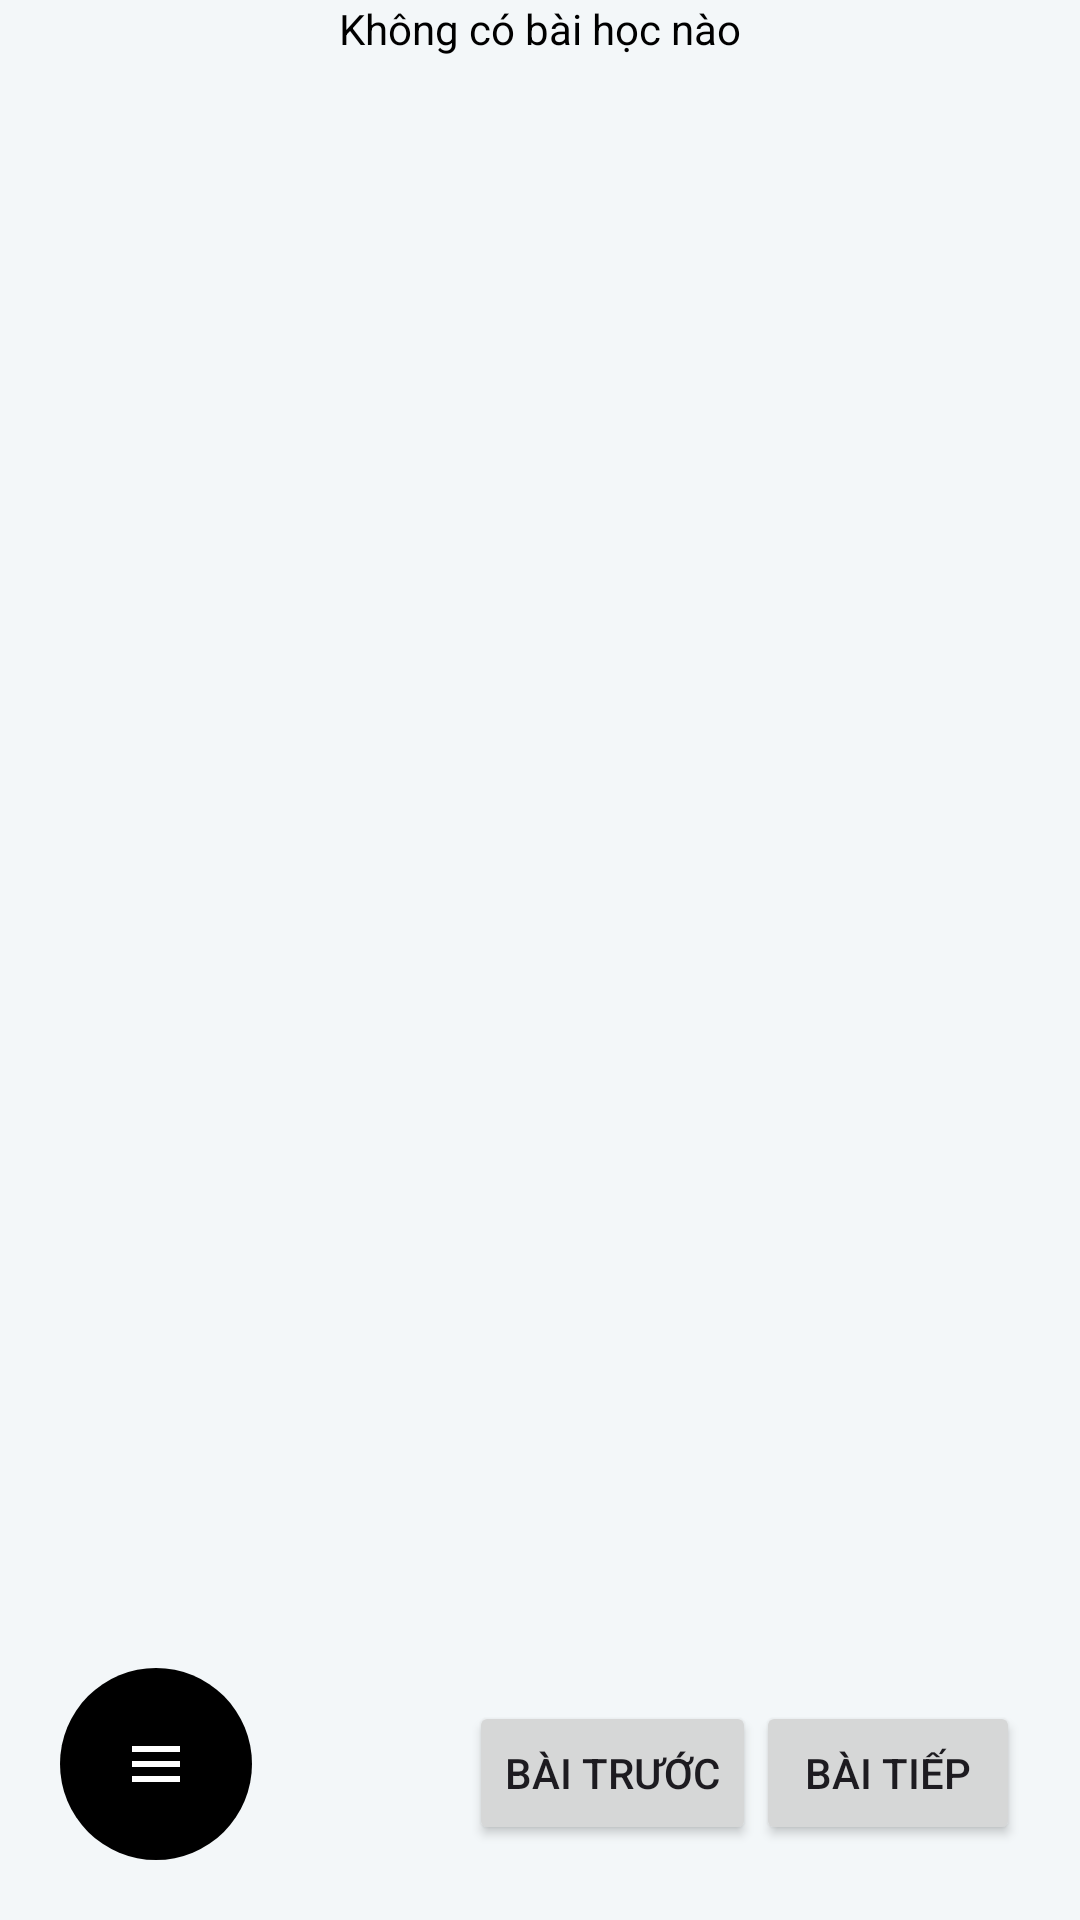

Produce the Android XML layout that renders to this screen, including the resource entries it uses.
<!-- AndroidManifest.xml: application theme Theme.MyLap -->
<!-- res/layout/activity_topic_learn.xml -->
<?xml version="1.0" encoding="utf-8"?>
<androidx.drawerlayout.widget.DrawerLayout xmlns:android="http://schemas.android.com/apk/res/android"
    xmlns:app="http://schemas.android.com/apk/res-auto"
    xmlns:tools="http://schemas.android.com/tools"
    android:id="@+id/drawer_layout"
    android:layout_width="match_parent"
    android:layout_height="match_parent"
    android:background="@color/background"
    android:fitsSystemWindows="true"
    tools:openDrawer="start">

    <FrameLayout
        android:id="@+id/fullLayout"
        android:layout_width="match_parent"
        android:layout_height="match_parent">

        <LinearLayout
            android:id="@+id/none_topic"
            android:layout_width="match_parent"
            android:layout_height="wrap_content"
            android:background="@color/background"
            android:orientation="vertical">

            <TextView
                android:id="@+id/text_load_topic"
                android:layout_width="match_parent"
                android:layout_height="wrap_content"
                android:text="Không có bài học nào"
                android:textColor="#000"
                android:gravity="center"
                />

        </LinearLayout>

        <LinearLayout
            android:id="@+id/layout_video"
            android:layout_width="match_parent"
            android:layout_height="match_parent"
            android:background="@color/background"
            android:orientation="vertical"
            android:visibility="gone">

            <RelativeLayout
                android:id="@+id/videoLayout"
                android:layout_width="match_parent"
                android:layout_height="213dp">

                <VideoView
                    android:id="@+id/videoView"
                    android:layout_width="match_parent"
                    android:layout_height="wrap_content" />

                
                <FrameLayout
                    android:id="@+id/mediaControllerContainer"
                    android:layout_width="match_parent"
                    android:layout_height="match_parent"
                    android:layout_centerInParent="true" />
            </RelativeLayout>

            <LinearLayout
                android:layout_width="match_parent"
                android:layout_height="wrap_content"
                android:gravity="center"
                android:orientation="vertical"
                android:padding="12dp">

                <TextView
                    android:id="@+id/topic_name_video"
                    android:layout_width="wrap_content"
                    android:layout_height="wrap_content"
                    android:textColor="@color/textColorSecondary"
                    android:textSize="24dp"
                    android:textStyle="bold" />

                <TextView
                    android:id="@+id/topic_update_date_video"
                    android:layout_width="match_parent"
                    android:layout_height="wrap_content"
                    android:layout_marginTop="24dp"
                    android:textColor="#000"
                    android:textSize="12dp"
                    android:textStyle="italic" />

                <TextView
                    android:id="@+id/topic_des_video"
                    android:layout_width="match_parent"
                    android:layout_height="wrap_content"
                    android:layout_marginTop="12dp"
                    android:letterSpacing="0.03"
                    android:lineSpacingExtra="4dp"
                    android:textColor="#000"
                    android:textSize="16dp" />

            </LinearLayout>

        </LinearLayout>

        <LinearLayout
            android:id="@+id/layout_document"
            android:layout_width="match_parent"
            android:layout_height="wrap_content"
            android:background="@color/background"
            android:orientation="vertical"
            android:visibility="gone">

            <ScrollView
                android:layout_width="match_parent"
                android:layout_height="match_parent">

                <LinearLayout
                    android:layout_width="match_parent"
                    android:layout_height="match_parent"
                    android:gravity="center"
                    android:orientation="vertical"
                    android:padding="12dp">

                    <TextView
                        android:id="@+id/topic_name_document"
                        android:layout_width="match_parent"
                        android:layout_height="wrap_content"
                        android:textColor="@color/textColorSecondary"
                        android:textSize="24dp"
                        android:textStyle="bold" />

                    <TextView
                        android:id="@+id/topic_update_date_document"
                        android:layout_width="match_parent"
                        android:layout_height="wrap_content"
                        android:layout_marginTop="24dp"
                        android:textColor="#000"
                        android:textSize="12dp"
                        android:textStyle="italic" />

                    <WebView
                        android:id="@+id/webview_document"
                        android:layout_width="match_parent"
                        android:layout_height="match_parent" />

                </LinearLayout>

            </ScrollView>

        </LinearLayout>

        <LinearLayout
            android:id="@+id/layout_practice"
            android:layout_width="match_parent"
            android:layout_height="wrap_content"
            android:background="@color/background"
            android:orientation="vertical"
            android:visibility="gone">

            <ScrollView
                android:layout_width="match_parent"
                android:layout_height="wrap_content"
                android:layout_marginBottom="100dp">

                <LinearLayout
                    android:layout_width="match_parent"
                    android:layout_height="wrap_content"
                    android:gravity="center"
                    android:orientation="vertical"
                    android:padding="12dp">

                    <TextView
                        android:layout_width="match_parent"
                        android:layout_height="wrap_content"
                        android:text="BÀI TẬP"
                        android:textColor="@color/textColorSecondary"
                        android:textSize="30dp"
                        android:textStyle="bold"
                        android:gravity="center"/>

                    <TextView
                        android:id="@+id/topic_name_practice"
                        android:layout_width="match_parent"
                        android:layout_height="wrap_content"
                        android:textColor="@color/textColorSecondary"
                        android:textSize="24dp"
                        android:textStyle="bold" />








                    <androidx.recyclerview.widget.RecyclerView
                        android:id="@+id/recyclerView_listQuestion"
                        android:layout_width="match_parent"
                        android:layout_height="wrap_content"
                        app:layoutManager="androidx.recyclerview.widget.LinearLayoutManager"
                        tools:listitem="@layout/list_item_question" />

                </LinearLayout>

            </ScrollView>

        </LinearLayout>

        <ImageView
            android:id="@+id/btn_open_drawer"
            android:layout_width="wrap_content"
            android:layout_height="wrap_content"
            android:layout_gravity="start|bottom"
            android:layout_marginStart="20dp"
            android:layout_marginBottom="20dp"
            android:padding="20dp"
            android:src="@drawable/ic_dehaze"
            android:background="@drawable/circle_shape" />

        <LinearLayout
            android:layout_width="wrap_content"
            android:layout_height="wrap_content"
            android:layout_gravity="end|bottom"
            android:layout_marginRight="20dp"
            android:layout_marginBottom="25dp"
            >
            <Button
                android:id="@+id/btn_prev_topic"
                android:layout_width="wrap_content"
                android:layout_height="wrap_content"
                android:text="Bài trước"
                />
            <Button
                android:id="@+id/btn_next_topic"
                android:layout_width="wrap_content"
                android:layout_height="wrap_content"
                android:text="Bài tiếp"
                />
        </LinearLayout>

    </FrameLayout>

    <com.google.android.material.navigation.NavigationView
        android:id="@+id/nav_view"
        android:layout_width="wrap_content"
        android:layout_height="match_parent"
        android:layout_gravity="start"
        android:background="@color/background"
        app:headerLayout="@layout/nav_header_main"
        app:menu="@menu/menu_topic_course">

        <ExpandableListView
            android:id="@+id/expandableListView"
            android:layout_width="match_parent"
            android:layout_height="match_parent"
            android:layout_gravity="start"
            android:layout_marginTop="160dp"
            android:groupIndicator="@null" />
    </com.google.android.material.navigation.NavigationView>

</androidx.drawerlayout.widget.DrawerLayout>
<!-- res/layout/nav_header_main.xml (included above) -->
<LinearLayout xmlns:android="http://schemas.android.com/apk/res/android"
    xmlns:app="http://schemas.android.com/apk/res-auto"
    xmlns:tools="http://schemas.android.com/tools"
    android:id="@+id/navHeader"
    android:layout_width="match_parent"
    android:layout_height="wrap_content"
    android:background="@color/background"
    android:orientation="vertical"
    android:gravity="bottom"
    android:paddingLeft="16dp"
    android:paddingTop="32dp"
    android:paddingRight="16dp"
    android:theme="@style/ThemeOverlay.AppCompat.Dark">

    
    <ImageView
        android:id="@+id/navHeaderImageView"
        android:layout_width="wrap_content"
        android:layout_height="72dp"
        android:src="@drawable/logo"
        android:layout_gravity="center"
        android:scaleType="fitCenter"
        />

    
    <TextView
        android:id="@+id/navHeaderTitle"
        android:layout_width="wrap_content"
        android:layout_height="wrap_content"
        android:text="Danh sách khóa học"
        android:textColor="@color/textColorSecondary"
        android:textSize="16dp"
        android:textAppearance="@style/TextAppearance.AppCompat.Body1" />


</LinearLayout>
<!-- resources referenced by this layout -->
<resources>
  <color name="background">#f3f7f9</color>
  <color name="textColorSecondary">#20447d</color>
  <!-- drawable circle_shape (drawable) -->
  <?xml version="1.0" encoding="utf-8"?>
  <shape xmlns:android="http://schemas.android.com/apk/res/android"
      android:shape="oval">
      <solid android:color="#000" /> 
  </shape>
  <!-- drawable ic_dehaze (drawable) -->
  <?xml version="1.0" encoding="utf-8"?>
  <vector xmlns:android="http://schemas.android.com/apk/res/android"
      android:width="24dp"
      android:height="24dp"
      android:viewportWidth="24.0"
      android:viewportHeight="24.0">
  
      <path
          android:fillColor="#fff"
          android:pathData="M4,18h16v-2H4v2zm0,-5h16v-2H4v2zm0,-7v2h16V6H4z" />
  
  </vector>
  <!-- drawable logo: png bitmap (drawable, 17584 bytes) -->
  <style name="Theme.MyLap" parent="Base.Theme.MyLap" />
  <style name="Base.Theme.MyLap" parent="Theme.Material3.DayNight.NoActionBar">
          
           <item name="colorPrimary">@color/my_light_primary</item>
      </style>
  <color name="my_light_primary">#009D9D</color>
</resources>
